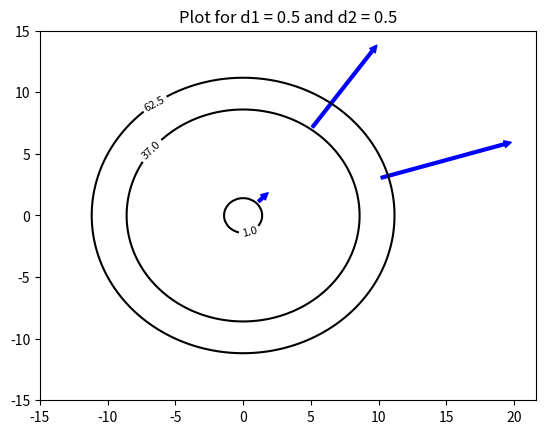
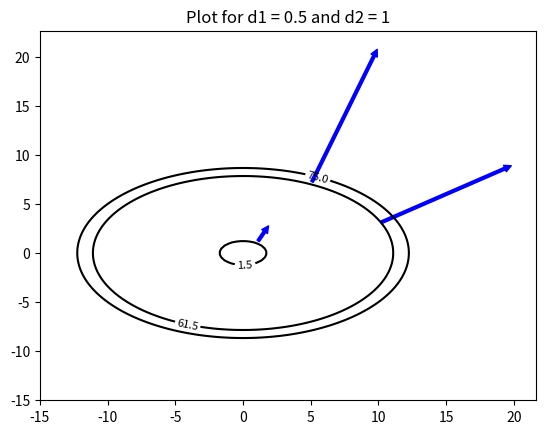
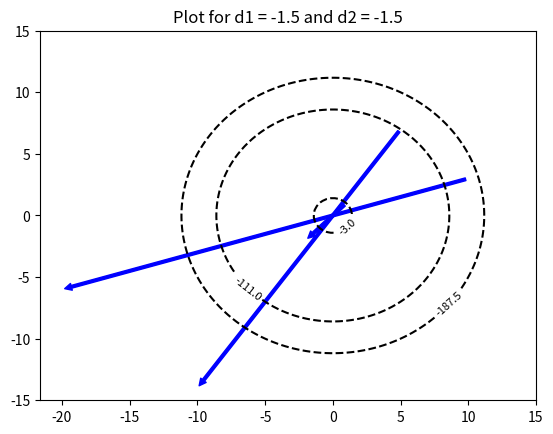
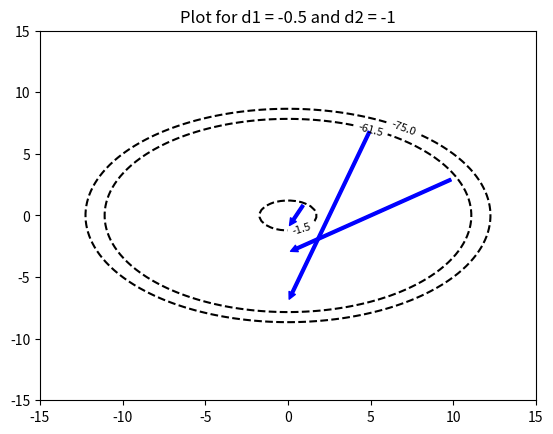
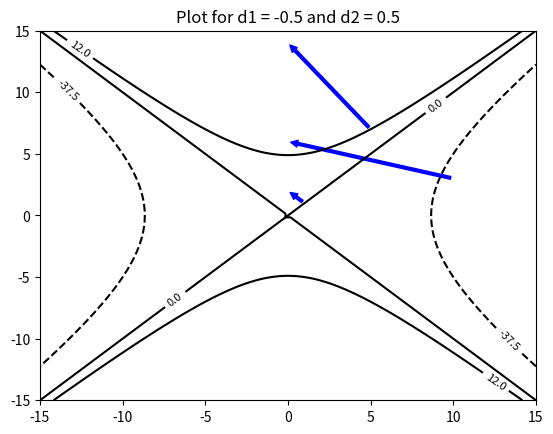
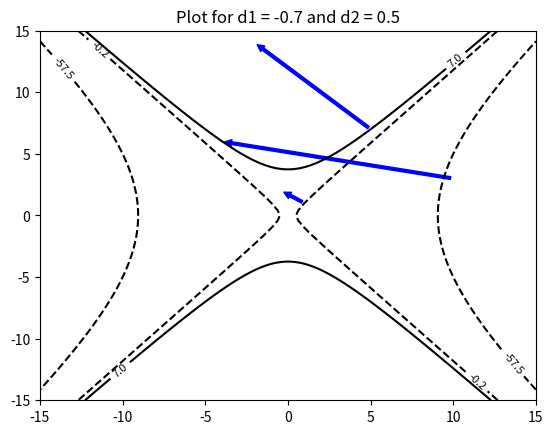

Source code (Python) for these figures, in order:
"""
[redacted]

The 2x2 matrices A from the statement are defined as
d1 0
0 d2
(diagonal matrix)

And only the values d1 and d2 are passed as parameters to the functions.

"""

import matplotlib.pyplot as plt
import numpy as np
from matplotlib.patches import FancyArrowPatch


def f(x, y, d1, d2):
    return d1 * x ** 2 + d2 * y ** 2


def grad_f(x, y, d1, d2):
    return [2 * x * d1, 2 * y * d2]


def plot_contour_lines_and_gradient(d1, d2):
    xlist = np.linspace(-15.0, 15.0, 100)
    ylist = np.linspace(-15.0, 15.0, 100)
    fig, ax = plt.subplots()
    ax.set_title("Plot for d1 = {0} and d2 = {1}".format(d1, d2))
    X, Y = np.meshgrid(xlist, ylist)
    Z = f(X, Y, d1, d2)
    # levels
    nlevels = 3
    levels = np.zeros(nlevels)
    levels[0] = f(1, 1, d1, d2)
    levels[1] = f(5, 7, d1, d2)
    levels[2] = f(10, 5, d1, d2)
    levels = np.sort(levels)
    print(levels)
    # plot the contour lines
    contours = plt.contour(X, Y, Z, levels, colors='black')
    plt.clabel(contours, inline=True, fontsize=8)

    # gradient
    points = [[1, 1], [5, 7], [10, 3]]
    for point in points:
        x = point[0]
        y = point[1]
        [gx, gy] = grad_f(x, y, d1, d2)
        arrow1 = FancyArrowPatch((x, y), (x + gx, y + gy),
                                 arrowstyle='simple', color='b', mutation_scale=10)
        ax.add_patch(arrow1)

    plt.show()


if __name__ == '__main__':
    # minimum
    plot_contour_lines_and_gradient(0.5, 0.5)
    plot_contour_lines_and_gradient(0.5, 1)
    # maximum
    plot_contour_lines_and_gradient(-1.5, -1.5)
    plot_contour_lines_and_gradient(-0.5, -1)
    # saddle
    plot_contour_lines_and_gradient(-0.5, 0.5)
    plot_contour_lines_and_gradient(-0.7, 0.5)
